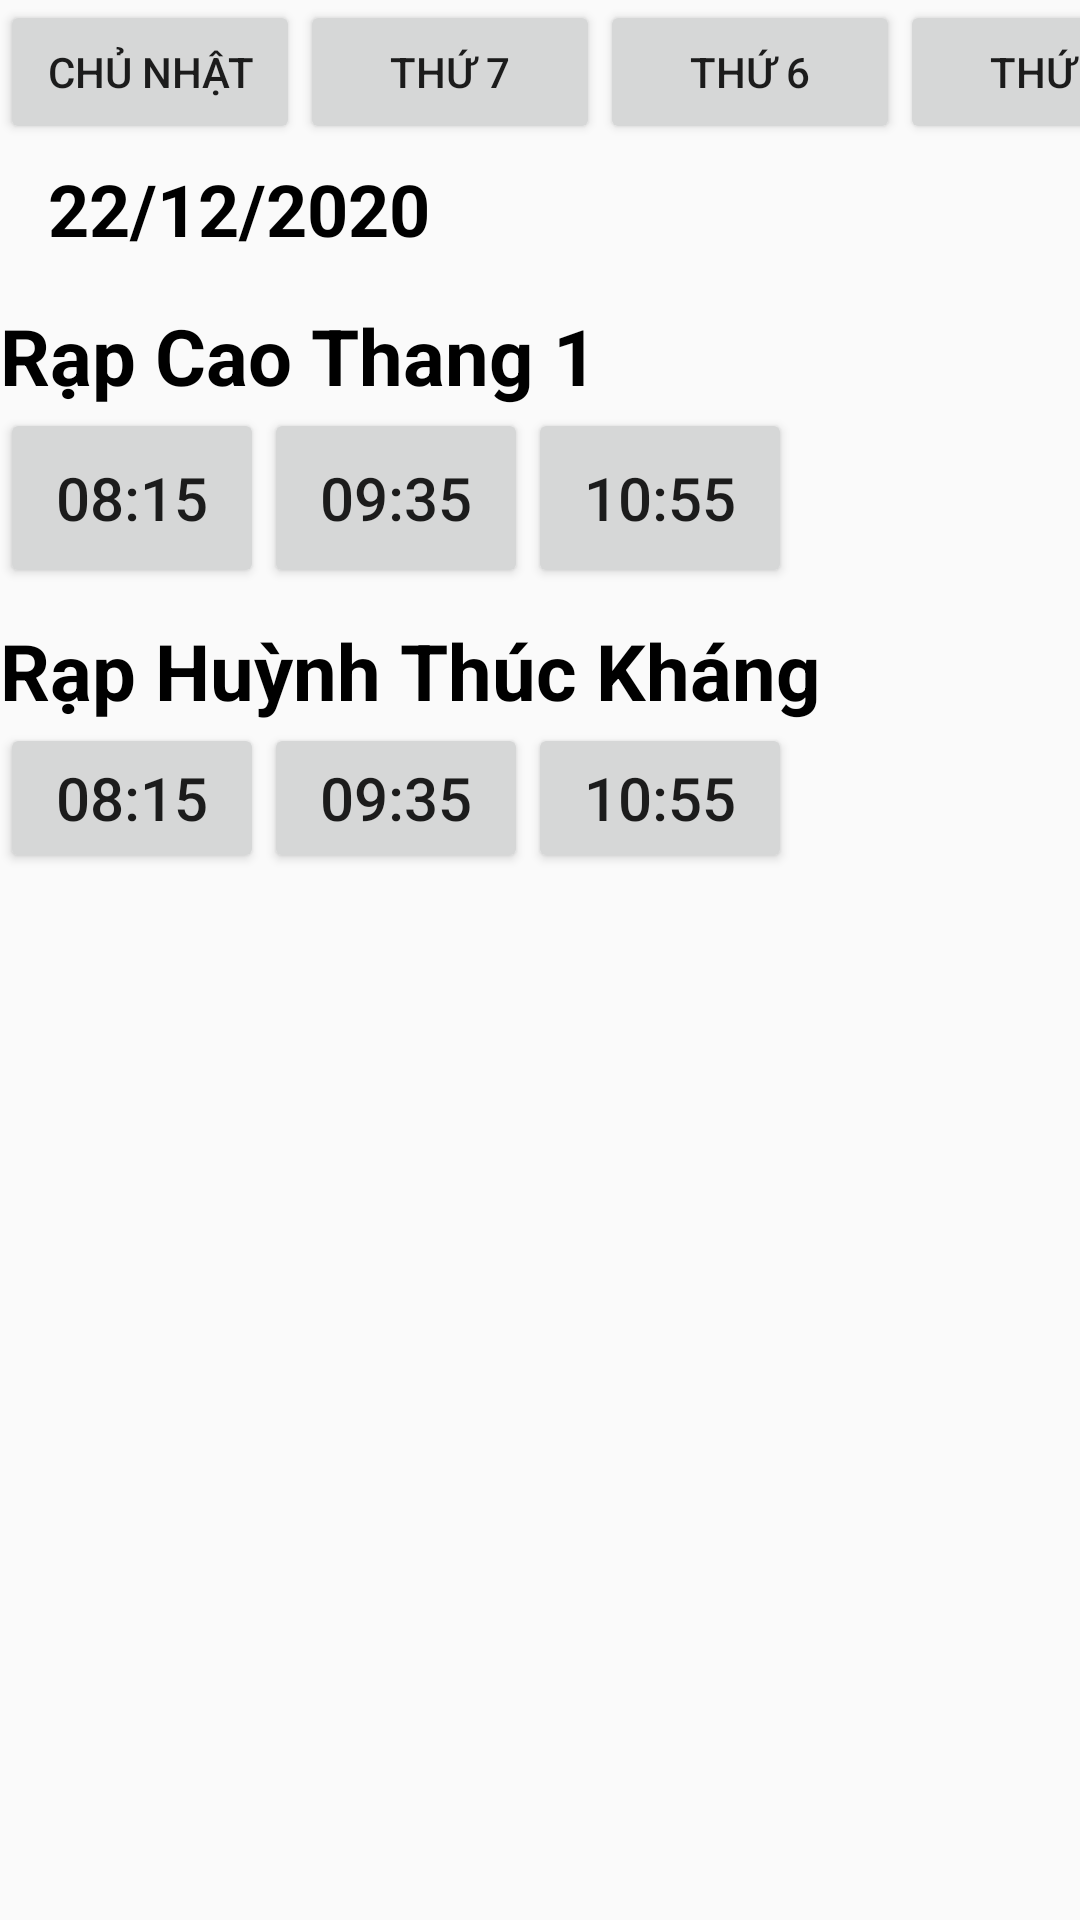

Reconstruct the res/layout file that produces this screen, plus the resources it refers to.
<!-- AndroidManifest.xml: application theme AppTheme -->
<!-- res/layout/fragment_lichchieu.xml -->
<?xml version="1.0" encoding="utf-8"?>
<LinearLayout xmlns:android="http://schemas.android.com/apk/res/android"
    xmlns:tools="http://schemas.android.com/tools"
    android:layout_width="match_parent"
    android:layout_height="match_parent"
    tools:context=".MainActivityChitiet"
    android:orientation="vertical"
    >

    <ScrollView
        android:layout_width="match_parent"
        android:layout_height="wrap_content"
        android:fillViewport="true">
        <LinearLayout
            android:layout_width="wrap_content"
            android:layout_height="wrap_content"
            android:fillViewport="true"
            android:orientation="horizontal">
            <Button
                android:layout_width="@dimen/btn_day_widthsize"
                android:layout_height="wrap_content"
                android:text="@string/dayofweek8"/>
            <Button
                android:layout_width="@dimen/btn_day_widthsize"
                android:layout_height="wrap_content"
                android:text="@string/dayofweek7" />

            <Button
                android:layout_width="@dimen/btn_day_widthsize"
                android:layout_height="wrap_content"
                android:text="@string/dayofweek6" />

            <Button
                android:layout_width="@dimen/btn_day_widthsize"
                android:layout_height="wrap_content"
                android:text="@string/dayofweek5" />

            <Button
                android:layout_width="@dimen/btn_day_widthsize"
                android:layout_height="wrap_content"
                android:text="@string/dayofweek4" />

            <Button
                android:layout_width="@dimen/btn_day_widthsize"
                android:layout_height="wrap_content"
                android:text="@string/dayofweek3" />

            <Button
                android:layout_width="@dimen/btn_day_widthsize"
                android:layout_height="wrap_content"
                android:text="@string/dayofweek2" />

        </LinearLayout>

    </ScrollView>


    <TextView
        android:id="@+id/textView"
        android:layout_width="match_parent"
        android:layout_height="43dp"
        android:text="22/12/2020"
        android:textStyle="bold"
        android:textSize="24dp"
        android:gravity="center_vertical"
        android:padding="2dp"
        android:textColor="#000"
        android:paddingStart="16dp"
        android:paddingTop="16dp"
        android:paddingEnd="16dp"
        android:paddingLeft="16dp"/>

    <LinearLayout
        android:orientation="vertical"
        android:layout_width="match_parent"
        android:layout_height="wrap_content">

        <TextView
            android:layout_width="wrap_content"
            android:layout_height="wrap_content"
            android:layout_marginTop="10dp"
            android:text="Rạp Cao Thang 1"
            android:textSize="26dp"
            android:textStyle="bold"
            android:textColor="#000"/>
        <LinearLayout
            android:layout_width="match_parent"
            android:layout_height="wrap_content"
            android:orientation="horizontal"
            android:gravity="fill">
            <Button
                android:layout_width="wrap_content"
                android:layout_height="@dimen/time_btnsize"
                android:text="08:15"
                android:textSize="@dimen/time_textsize"/>
            <Button
                android:layout_width="wrap_content"
                android:layout_height="@dimen/time_btnsize"
                android:text="09:35"
                android:textSize="@dimen/time_textsize"/>
            <Button
                android:layout_width="wrap_content"
                android:layout_height="@dimen/time_btnsize"
                android:text="10:55"
                android:textSize="@dimen/time_textsize"/>
        </LinearLayout>

        <TextView
            android:layout_width="wrap_content"
            android:layout_height="wrap_content"
            android:layout_marginTop="10dp"
            android:text="Rạp Huỳnh Thúc Kháng"
            android:textSize="26dp"
            android:textStyle="bold"
            android:textColor="#000"/>
        <LinearLayout
            android:layout_width="match_parent"
            android:layout_height="wrap_content"
            android:orientation="horizontal"
            android:gravity="fill">
            <Button
                android:layout_width="wrap_content"
                android:layout_height="@dimen/btn_seat_size"
                android:text="08:15"
                android:textSize="@dimen/time_textsize"
                />
            <Button
                android:layout_width="wrap_content"
                android:layout_height="@dimen/btn_seat_size"
                android:text="09:35"
                android:textSize="@dimen/time_textsize"/>
            <Button
                android:layout_width="wrap_content"
                android:layout_height="@dimen/btn_seat_size"
                android:text="10:55"
                android:textSize="@dimen/time_textsize"/>
        </LinearLayout>



    </LinearLayout>


</LinearLayout>
<!-- resources referenced by this layout -->
<resources>
  <dimen name="btn_day_widthsize">100dp</dimen>
  <dimen name="btn_seat_size">50dp</dimen>
  <dimen name="time_btnsize">60dp</dimen>
  <dimen name="time_textsize">20dp</dimen>
  <string name="dayofweek2">Thứ 2</string>
  <string name="dayofweek3">Thứ 3</string>
  <string name="dayofweek4">Thứ tư</string>
  <string name="dayofweek5">Thứ 5</string>
  <string name="dayofweek6">Thứ 6</string>
  <string name="dayofweek7">Thứ 7</string>
  <string name="dayofweek8">Chủ nhật</string>
  <style name="AppTheme" parent="Theme.AppCompat.Light.DarkActionBar">
          
          <item name="colorPrimary">#FF1430</item>
          <item name="colorPrimaryDark">@color/design_default_color_primary_variant</item>
          <item name="colorAccent">@color/colorAccent</item>
      </style>
  <color name="colorAccent">#03DAC5</color>
</resources>
